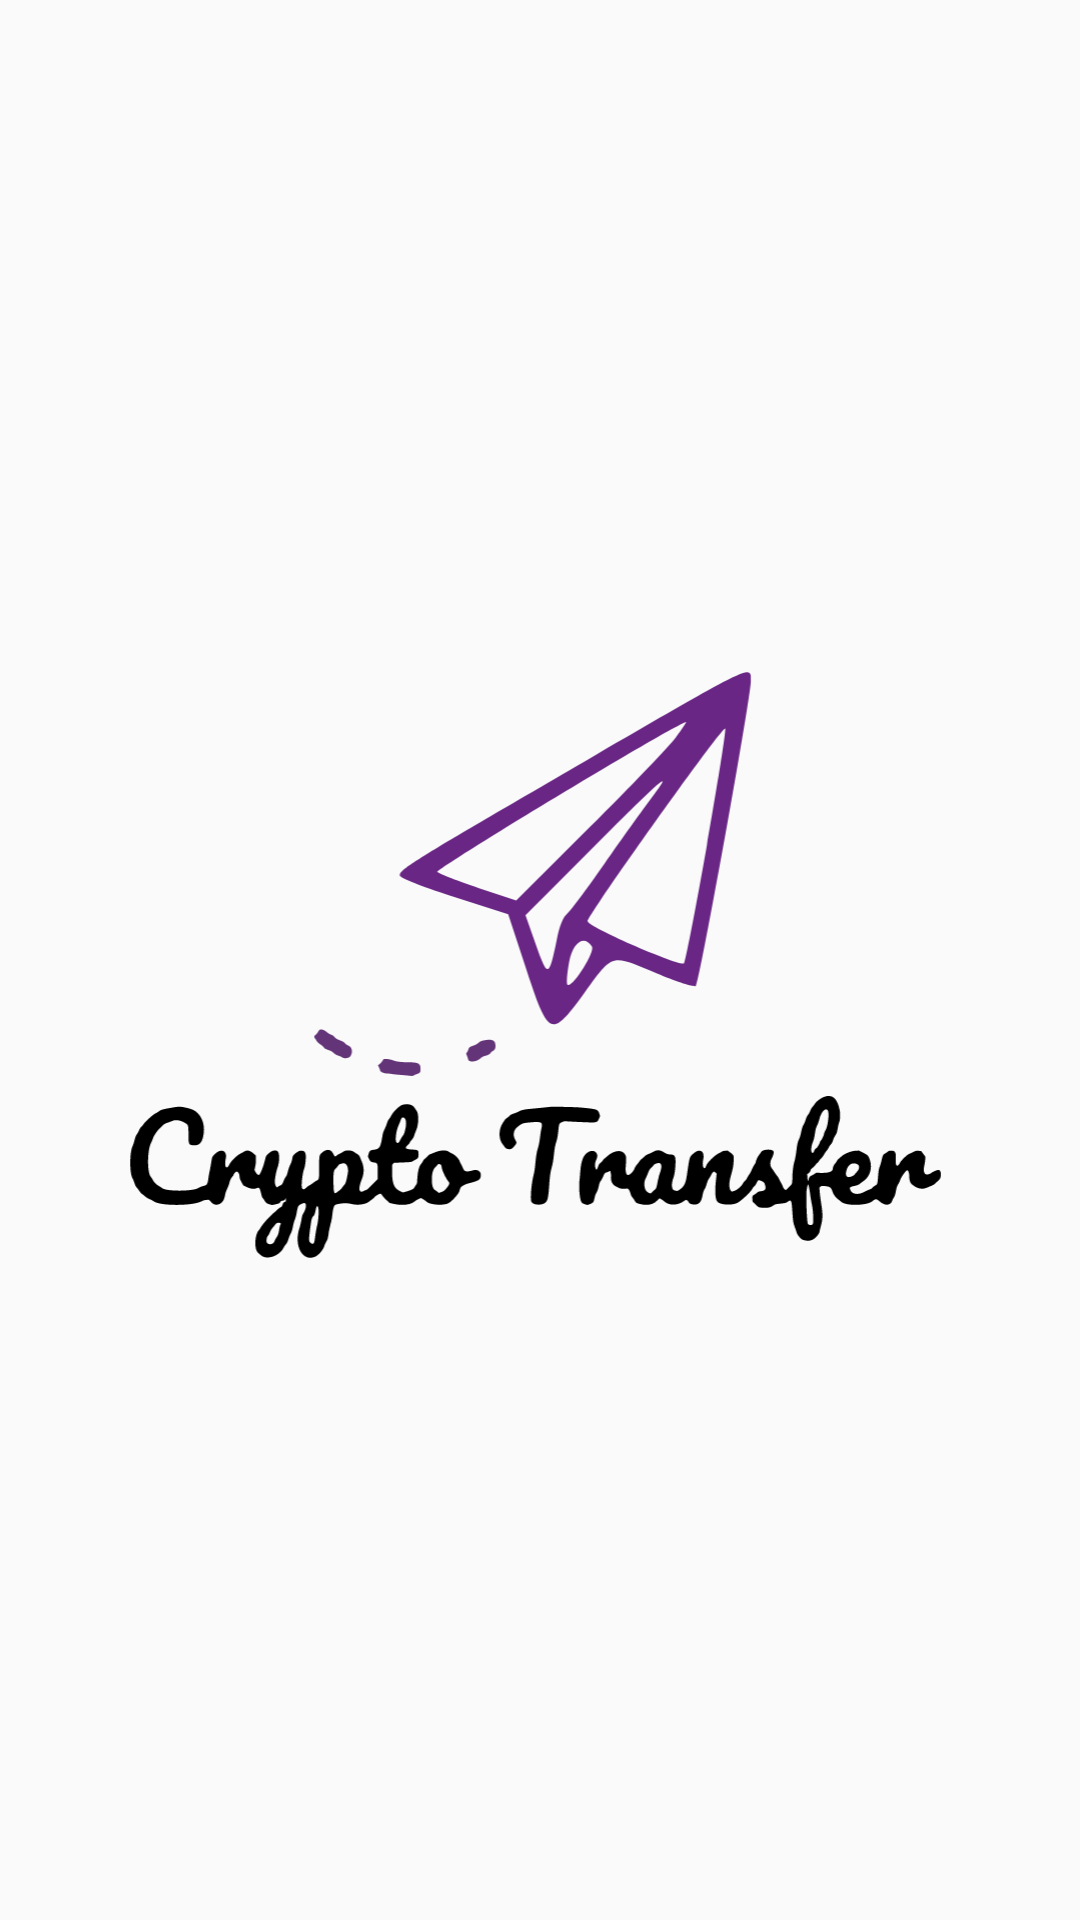

Here is an Android app screen rendered from its layout file. Give the layout XML and the strings, colors and styles it references.
<!-- AndroidManifest.xml: application theme AppTheme -->
<!-- res/layout/activity_splash.xml -->
<?xml version="1.0" encoding="utf-8"?>
<androidx.constraintlayout.widget.ConstraintLayout
    xmlns:android="http://schemas.android.com/apk/res/android"
    xmlns:app="http://schemas.android.com/apk/res-auto"
    xmlns:tools="http://schemas.android.com/tools"
    android:layout_width="match_parent"
    android:layout_height="match_parent"
    android:clipChildren="false"
    tools:context=".SplashActivity">

    <LinearLayout
        android:layout_width="match_parent"
        android:layout_height="match_parent"
        android:orientation="vertical"
        app:layout_constraintBottom_toBottomOf="parent"
        app:layout_constraintEnd_toEndOf="parent"
        app:layout_constraintStart_toStartOf="parent"
        app:layout_constraintTop_toTopOf="parent"
        android:gravity="center"
        android:clipChildren="false"
        android:contentDescription="Logo">

        <RelativeLayout
            android:id="@+id/ss_iv_logo_icon"
            android:layout_width="match_parent"
            android:layout_height="wrap_content"
            android:layout_marginHorizontal="100dp"
            android:clipChildren="false">
            <ImageView
                android:id="@+id/ss_iv_logo_paperplane"
                android:layout_width="wrap_content"
                android:layout_height="wrap_content"
                android:layout_centerHorizontal="true"
                android:adjustViewBounds="true"
                android:transitionName="logo_paperplane"
                android:src="@drawable/logo_paperplane" />

            <ImageView
                android:id="@+id/ss_iv_logo_path"
                android:layout_width="wrap_content"
                android:layout_height="wrap_content"
                android:layout_centerHorizontal="true"
                android:adjustViewBounds="true"
                android:src="@drawable/logo_plane_path" />
        </RelativeLayout>

        <ImageView
            android:id="@+id/ss_iv_logo_app_name"
            android:layout_width="match_parent"
            android:layout_height="wrap_content"
            android:layout_marginHorizontal="40dp"
            android:adjustViewBounds="true"
            android:src="@drawable/logo_app_name" />
    </LinearLayout>

</androidx.constraintlayout.widget.ConstraintLayout>
<!-- resources referenced by this layout -->
<resources>
  <!-- drawable logo_app_name: vector/xml drawable (drawable, 22650 chars, omitted) -->
  <!-- drawable logo_paperplane (drawable) -->
  <?xml version="1.0" encoding="utf-8"?>
  <vector xmlns:android="http://schemas.android.com/apk/res/android"
      android:width="400dp"
      android:height="361.4457831325301dp"
      android:viewportWidth="400"
      android:viewportHeight="361.4457831325301">
  
      <path
          android:fillColor="#692685"
          android:fillType="evenOdd"
          android:strokeWidth="1"
          android:pathData="M238.330 85.745 C 87.863 173.133,80.862 177.509,83.840 182.328 C 85.061 184.303,105.724 192.203,129.758 199.884 L 173.457 213.849 188.958 261.142 C 207.135 316.596,209.473 317.499,236.942 279.659 C 261.247 246.179,258.713 246.858,297.647 263.384 C 314.244 270.429,328.951 275.065,330.329 273.687 C 333.351 270.665,375.904 33.204,375.904 19.365 C 375.904 5.390,380.536 3.155,238.330 85.745 M313.277 66.265 C 307.830 73.554,275.646 107.165,241.757 140.956 L 180.140 202.395 149.106 192.132 C 132.038 186.487,116.477 180.450,114.527 178.715 C 112.006 176.471,309.633 57.017,321.831 53.411 C 322.573 53.192,318.724 58.976,313.277 66.265 M339.201 156.712 C 329.877 209.589,321.343 253.757,320.236 254.864 C 317.148 257.952,240.054 224.445,239.864 219.932 C 239.652 214.873,352.264 56.681,354.492 58.909 C 355.406 59.824,348.525 103.835,339.201 156.712 M292.956 116.867 C 286.464 125.482,268.697 150.393,253.473 172.225 C 238.250 194.057,223.952 213.058,221.701 214.449 C 219.451 215.840,216.196 224.001,214.469 232.585 C 207.557 266.938,206.477 267.432,197.014 240.561 L 187.893 214.661 244.474 157.933 C 304.004 98.247,312.252 91.261,292.956 116.867 M243.310 240.861 C 246.194 245.528,226.503 276.303,222.923 272.722 C 221.901 271.700,222.531 263.052,224.322 253.505 C 227.418 237.003,236.987 230.630,243.310 240.861" />
  </vector>
  <!-- drawable logo_plane_path: vector/xml drawable (drawable, 2596 chars, omitted) -->
  <style name="AppTheme" parent="Theme.AppCompat.Light.DarkActionBar">
          
          <item name="colorPrimary">@color/colorPrimary</item>
          <item name="colorPrimaryDark">@color/colorPrimaryDark</item>
          <item name="colorAccent">@color/colorAccent</item>
      </style>
  <color name="colorPrimary">#76448A</color>
  <color name="colorPrimaryDark">#3700B3</color>
  <color name="colorAccent">#999999</color>
</resources>
